Run: headless pygame with SDL's dummy video driver; simulated clock (each Clock.tick advances the game by its frame time, no real sleeping); random seed 0; keys injected as events and as key.get_pressed() state; no mouse input.
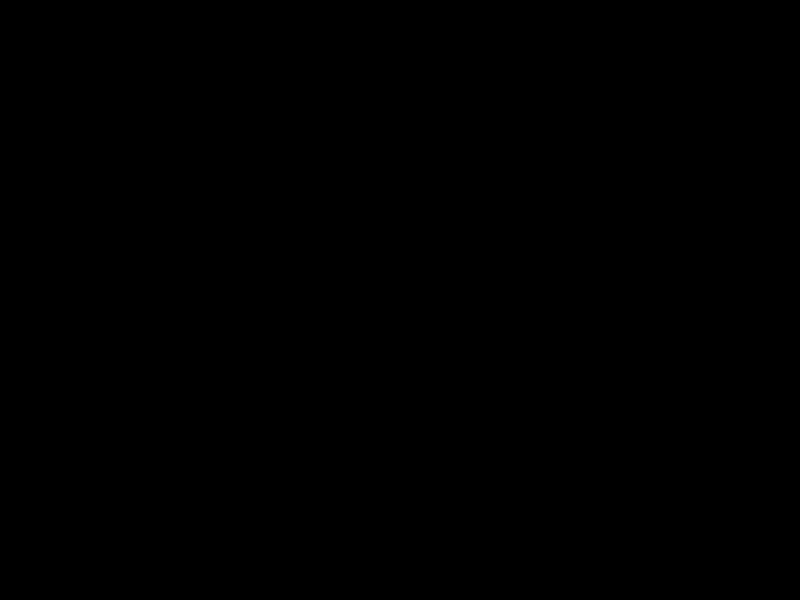
Frame 1 of 4 · flips 1–60 · no input
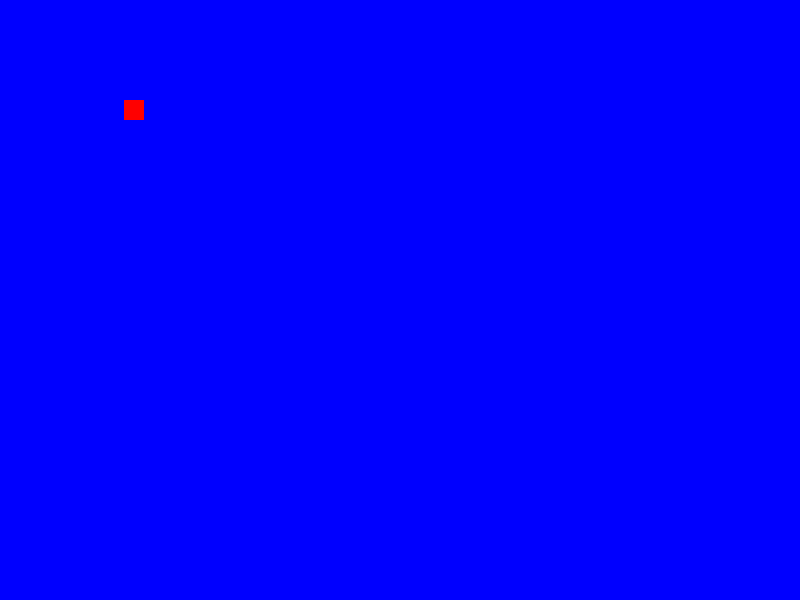
Frame 2 of 4 · flips 61–180 · tapped SPACE, RETURN · held RIGHT (→), D
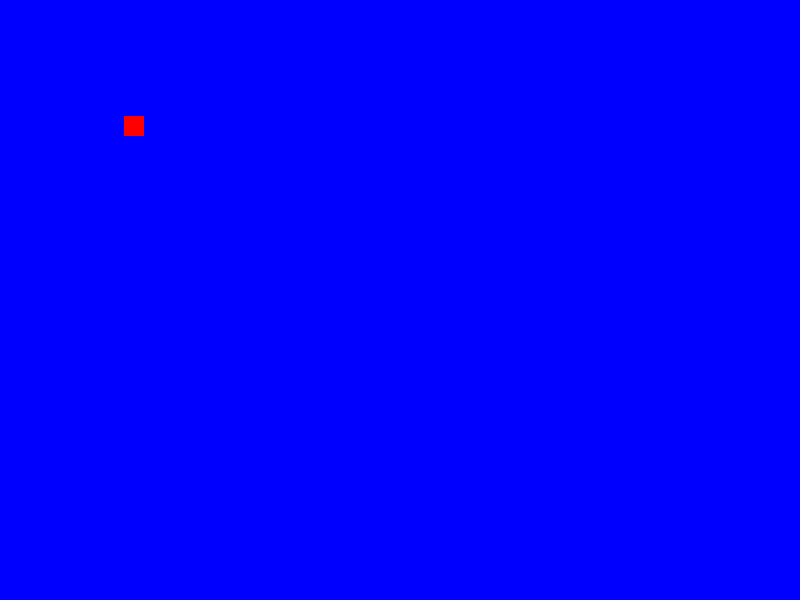
Frame 3 of 4 · flips 181–300 · held DOWN (↓), S
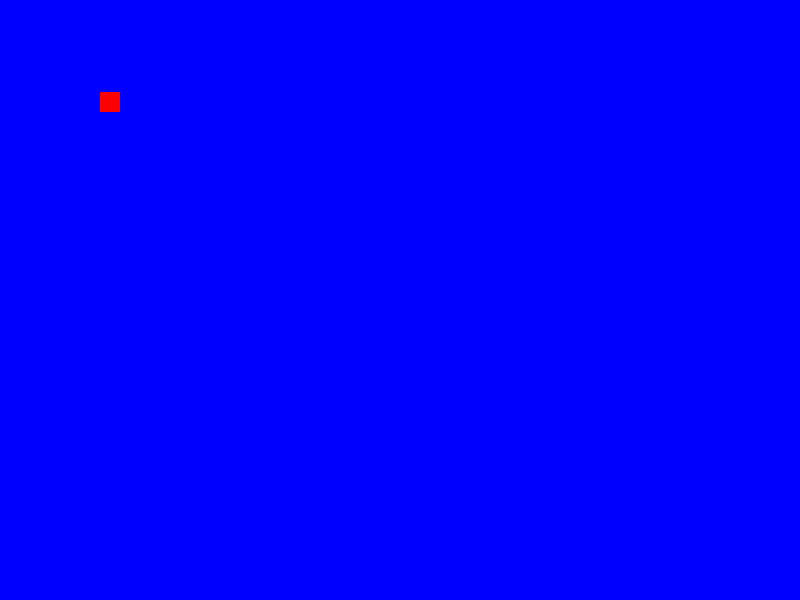
Frame 4 of 4 · flips 301–420 · held LEFT (←), A, UP (↑), W

The pygame program that drew these frames:

# -*-coding:utf8-*-

import pygame

window_dimensions = 800, 600
screen = pygame.display.set_mode(window_dimensions)

x = 100
y = 100
player_quits = False

while not player_quits:
    for event in pygame.event.get():
        if event.type == pygame.QUIT:
            player_quits = True

        pressed = pygame.key.get_pressed()
        if pressed[pygame.K_UP]:
            y -= 4
        if pressed[pygame.K_DOWN]:
            y += 4
        if pressed[pygame.K_LEFT]:
            x -= 4
        if pressed[pygame.K_RIGHT]:
            x += 4

        screen.fill((0, 0, 255))  # 填充屏幕的颜色
        pygame.draw.rect(screen, (255, 0, 0), pygame.Rect(x, y, 20, 20))  # 屏幕；填充长方形的颜色；长方形的坐标和大小

    pygame.display.flip()
